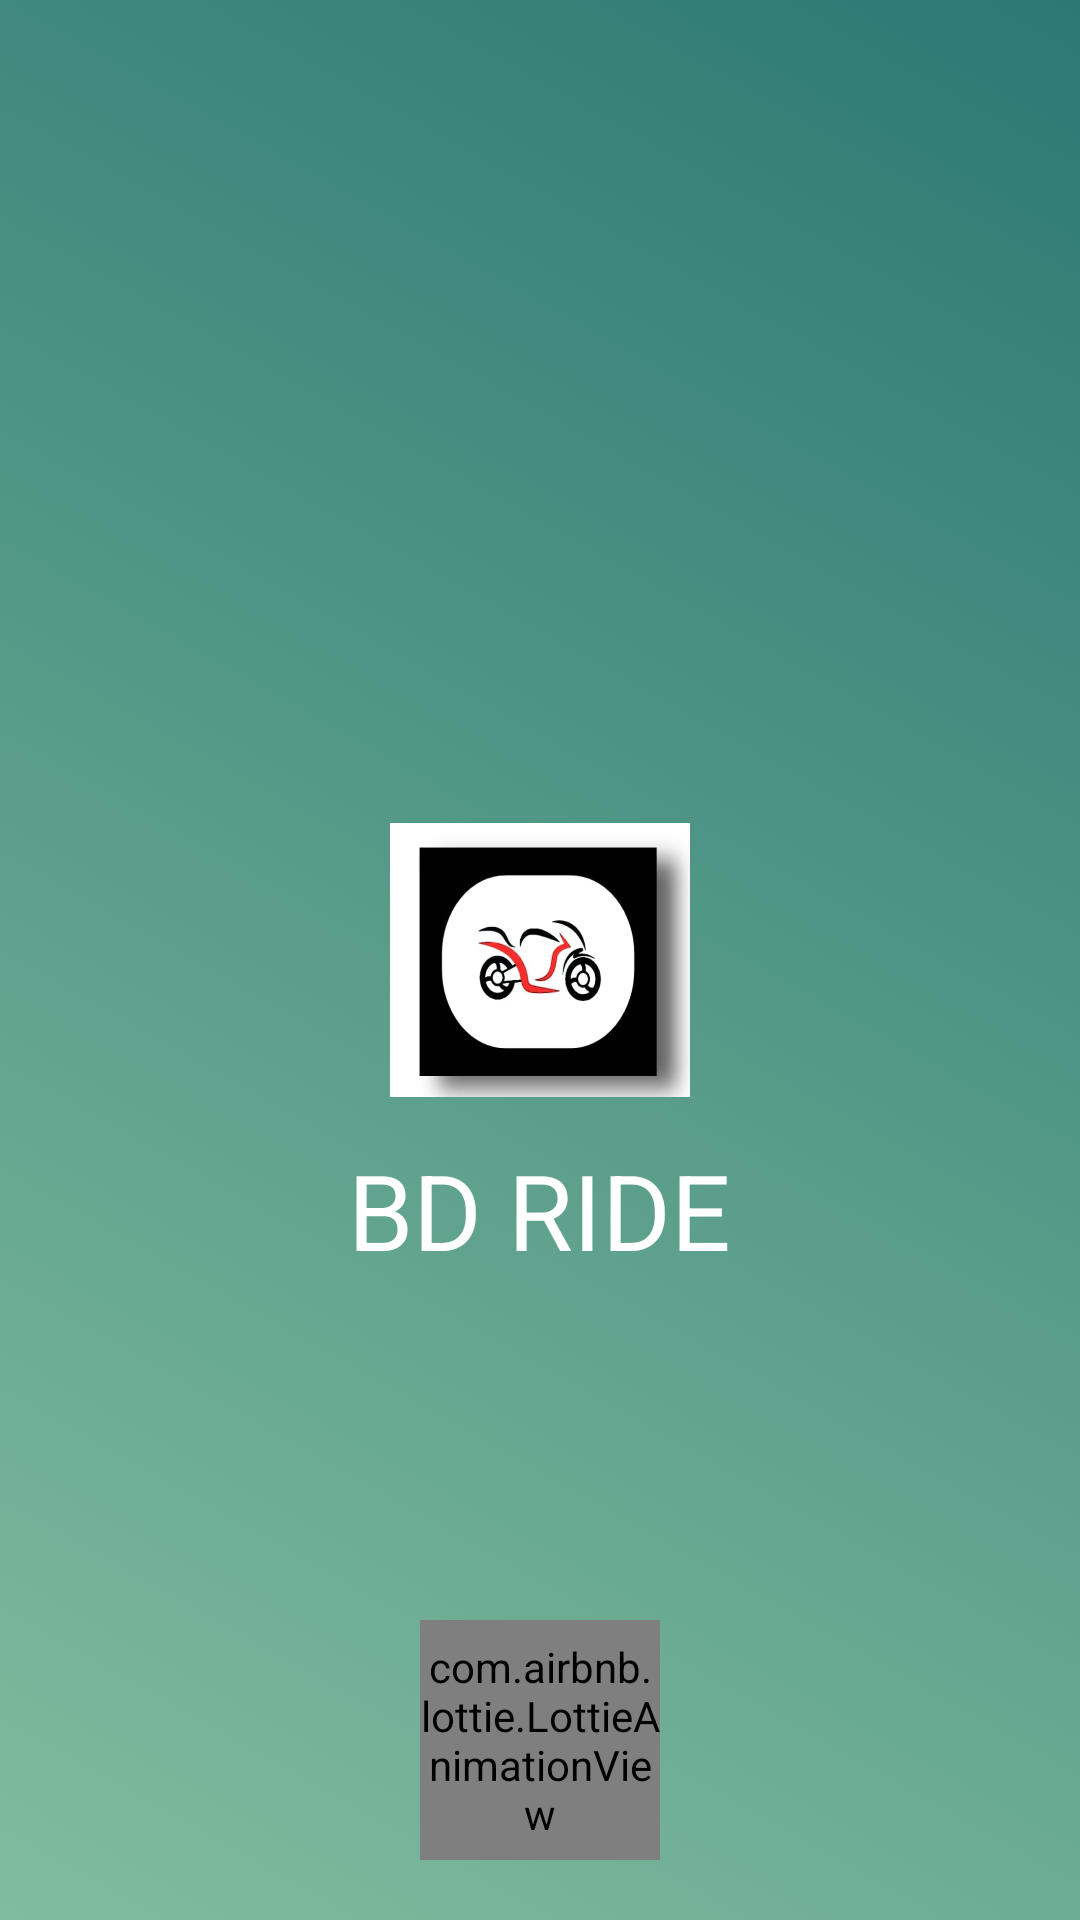

This screen was rendered from an Android layout file. Write that file and the resources it references.
<!-- AndroidManifest.xml: application theme AppTheme -->
<!-- res/layout/activity_main.xml -->
<?xml version="1.0" encoding="utf-8"?>
<androidx.constraintlayout.widget.ConstraintLayout xmlns:android="http://schemas.android.com/apk/res/android"
    xmlns:app="http://schemas.android.com/apk/res-auto"
    xmlns:tools="http://schemas.android.com/tools"
    android:layout_width="match_parent"
    android:layout_height="match_parent"
    android:background="@drawable/gradient_background"
    tools:context=".MainActivity">

    <RelativeLayout
        android:layout_width="match_parent"
        android:layout_height="match_parent">

        <ImageView
            android:id="@+id/logo"
            android:layout_width="100dp"
            android:layout_height="100dp"
            android:layout_centerHorizontal="true"
            android:layout_centerVertical="true"
            android:src="@drawable/neww__logo"/>

        <TextView
            android:layout_marginTop="10dp"
            android:textColor="#fff"
            android:textSize="35sp"
            android:id="@+id/appname"
            android:layout_width="wrap_content"
            android:layout_height="wrap_content"
            android:layout_below="@id/logo"
            android:text="@string/app_name"
            android:layout_centerHorizontal="true"/>


        <com.airbnb.lottie.LottieAnimationView
            android:id="@+id/animation_view"
            android:layout_width="80dp"
            android:layout_height="80dp"
            app:lottie_fileName="splash.json"
            app:lottie_loop="true"
            app:lottie_autoPlay="true"
            android:layout_gravity="center"
            android:layout_alignParentBottom="true"
            android:layout_centerHorizontal="true"
            android:layout_marginBottom="20dp"/>

    </RelativeLayout>

</androidx.constraintlayout.widget.ConstraintLayout>
<!-- resources referenced by this layout -->
<resources>
  <!-- drawable gradient_background (drawable) -->
  <?xml version="1.0" encoding="UTF-8"?>
  <selector xmlns:android="http://schemas.android.com/apk/res/android">
      <item>
          <shape>
              <gradient
                  android:startColor="@color/combine3"
                  android:endColor="@color/com8"
                  android:angle="45"/>
          </shape>
      </item>
  </selector>
  <!-- drawable neww__logo: jpg bitmap (drawable, 24704 bytes) -->
  <string name="app_name">BD RIDE</string>
  <style name="AppTheme" parent="Theme.AppCompat.Light.NoActionBar">
          
          <item name="colorPrimary">@color/colorPrimary</item>
          <item name="colorPrimaryDark">@color/colorPrimaryDark</item>
          <item name="colorAccent">@color/colorAccent</item>
      </style>
  <color name="combine3">#80BD9E</color>
  <color name="com8">#2C7873</color>
      //colors ses
  <color name="colorPrimary">#e67e22</color>
  <color name="colorPrimaryDark">#d35400</color>
  <color name="colorAccent">#039BE6</color>
</resources>
